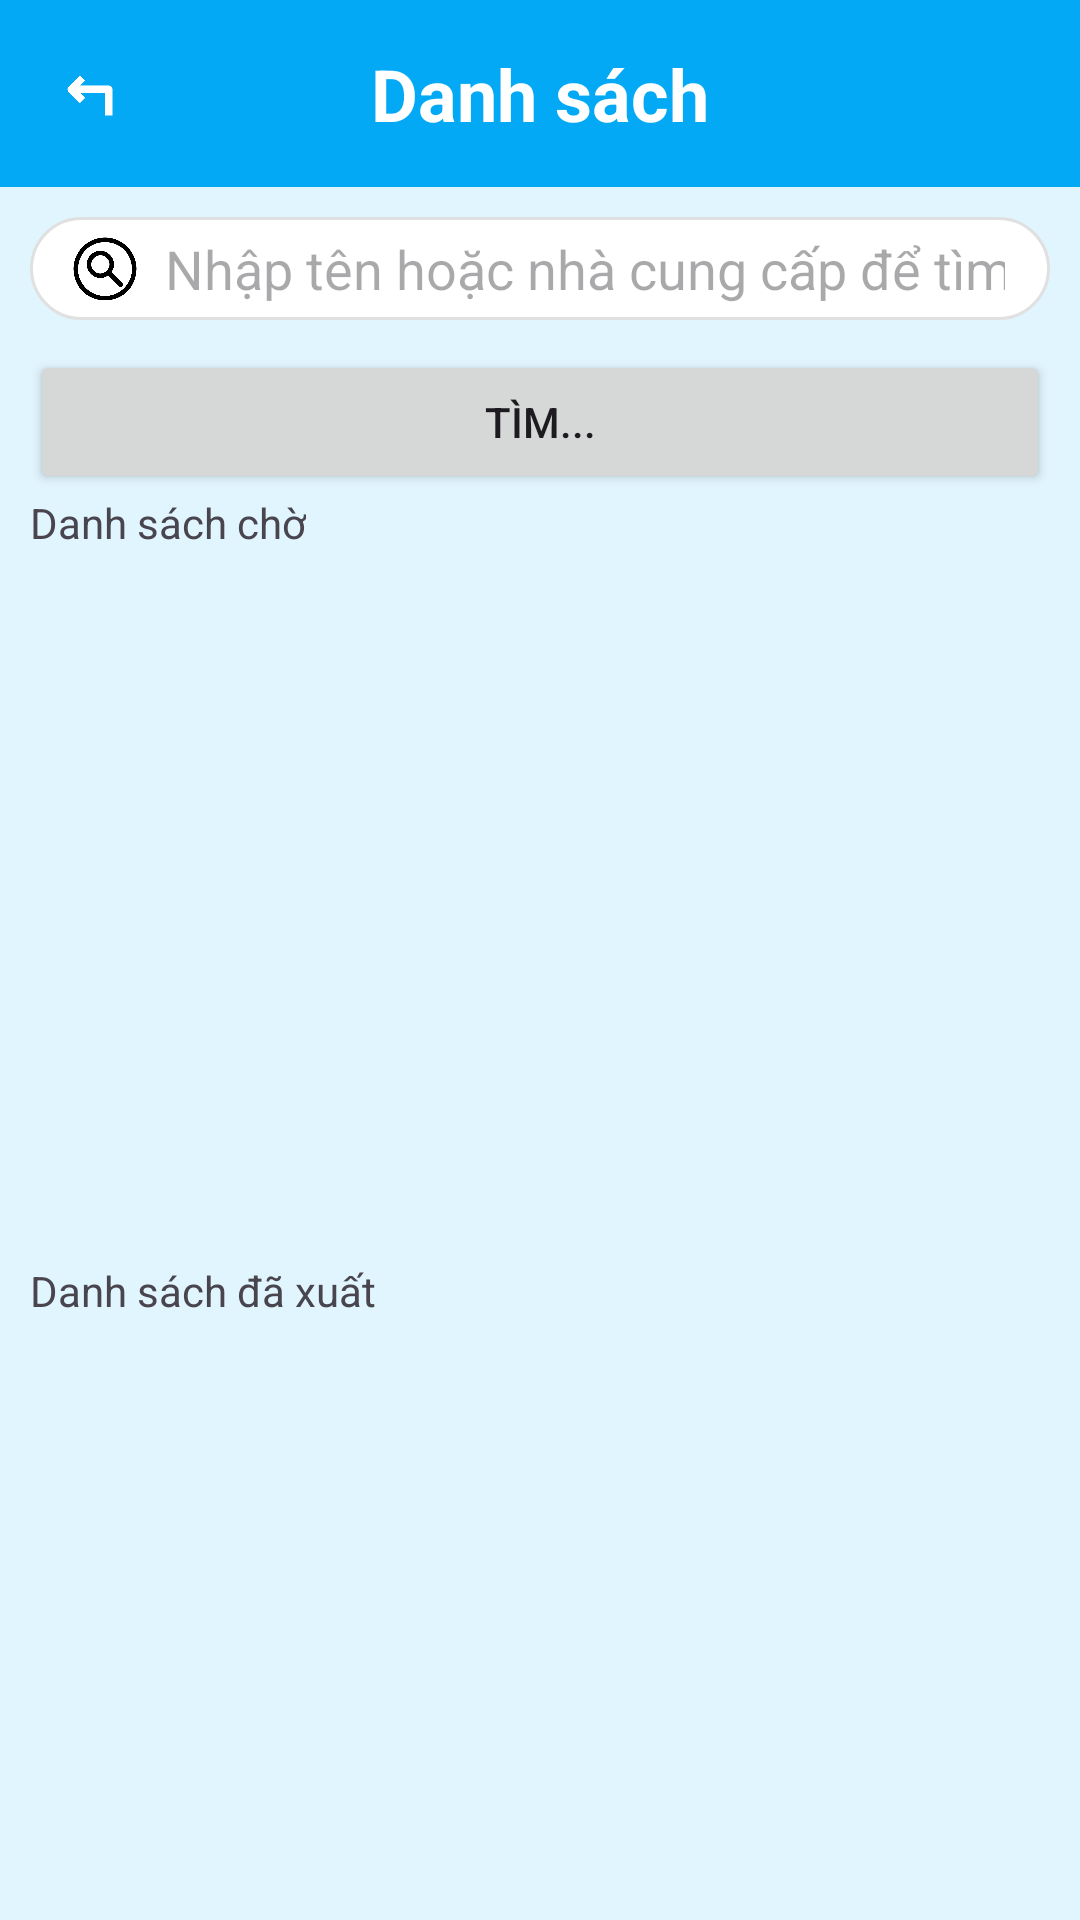

This screen was rendered from an Android layout file. Write that file and the resources it references.
<!-- AndroidManifest.xml: application theme Theme.Do_anLTDD1 -->
<!-- res/layout/activity_danh_sach.xml -->
<?xml version="1.0" encoding="utf-8"?>
<LinearLayout
    xmlns:android="http://schemas.android.com/apk/res/android"
    xmlns:app="http://schemas.android.com/apk/res-auto"
    xmlns:tools="http://schemas.android.com/tools"
    android:layout_width="match_parent"
    android:layout_height="match_parent"
    android:orientation="vertical"
    android:background="#E1F5FE"
    tools:context=".danh_sach">

    <RelativeLayout
        android:layout_width="match_parent"
        android:layout_height="wrap_content"
        android:background="#03A9F4"
        android:padding="15dp">

        <ImageView
            android:id="@+id/btn_back_list"
            android:layout_width="30dp"
            android:layout_height="30dp"
            android:src="@drawable/ic_arrow_back"
            android:tint="@android:color/white"
            android:layout_centerVertical="true" />

        <TextView
            android:layout_width="wrap_content"
            android:layout_height="wrap_content"
            android:text="Danh sách"
            android:textSize="24sp"
            android:textStyle="bold"
            android:textColor="@android:color/white"
            android:layout_centerInParent="true" />

    </RelativeLayout>

<androidx.constraintlayout.widget.ConstraintLayout
        android:layout_width="match_parent"
        android:layout_height="wrap_content"
        android:layout_margin="10dp"
        android:background="@drawable/bg_search_box"
        android:padding="5dp">

        <ImageView
            android:id="@+id/icon_search"
            android:layout_width="24dp"
            android:layout_height="24dp"
            android:src="@drawable/ic_search"
            android:layout_marginStart="8dp"
            app:layout_constraintStart_toStartOf="parent"
            app:layout_constraintTop_toTopOf="parent"
            app:layout_constraintBottom_toBottomOf="parent" />

        <EditText
            android:id="@+id/edt_search_list"
            android:layout_width="0dp"
            android:layout_height="wrap_content"
            android:hint="Nhập tên hoặc nhà cung cấp để tìm..."
            android:paddingStart="8dp"
            android:paddingEnd="10dp"
            android:background="@android:color/transparent"
            app:layout_constraintStart_toEndOf="@id/icon_search"
            app:layout_constraintEnd_toEndOf="parent"
            app:layout_constraintTop_toTopOf="parent"
            app:layout_constraintBottom_toBottomOf="parent"
            android:inputType="text"/>
</androidx.constraintlayout.widget.ConstraintLayout>
<Button
    android:text="Tìm..."
    android:id="@+id/btn_tim_kiem"
    android:layout_marginHorizontal="10dp"
    android:layout_width="match_parent"
    android:layout_height="wrap_content"/>

    <LinearLayout
        android:layout_width="match_parent"
        android:layout_height="256dp"
        android:layout_marginHorizontal="10dp"
        android:orientation="vertical">

        <TextView
            android:layout_width="wrap_content"
            android:layout_height="wrap_content"
            android:text="Danh sách chờ" />

        <ListView
            android:id="@+id/lv_DanhSach"
            android:layout_width="match_parent"
            android:layout_height="wrap_content" />
    </LinearLayout>
    <LinearLayout
        android:layout_marginHorizontal="10dp"
        android:orientation="vertical"
        android:layout_width="match_parent"
        android:layout_height="wrap_content">
        <TextView
            android:layout_width="wrap_content"
            android:layout_height="wrap_content"
            android:text="Danh sách đã xuất" />

        <ListView
            android:id="@+id/lv_DanhSachXuat"
            android:layout_width="match_parent"
            android:layout_height="wrap_content" />
    </LinearLayout>
</LinearLayout>
<!-- resources referenced by this layout -->
<resources>
  <!-- drawable bg_search_box (drawable) -->
  <?xml version="1.0" encoding="utf-8"?>
  
  <shape
      xmlns:android="http://schemas.android.com/apk/res/android">
      <solid
          android:color="@android:color/white" />
      <corners
          android:radius="20dp"/>
      <stroke
          android:width="1dp"
          android:color="#E0E0E0"/>
  </shape>
  <!-- drawable ic_arrow_back: png bitmap (drawable, 2713 bytes) -->
  <!-- drawable ic_search: png bitmap (drawable, 16827 bytes) -->
  <style name="Theme.Do_anLTDD1" parent="Base.Theme.Do_anLTDD1" />
  <style name="Base.Theme.Do_anLTDD1" parent="Theme.Material3.DayNight.NoActionBar">
          
          
      </style>
</resources>
